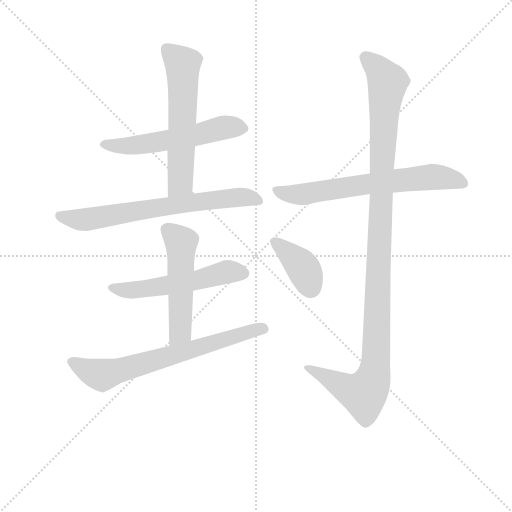
t = 0.00 s
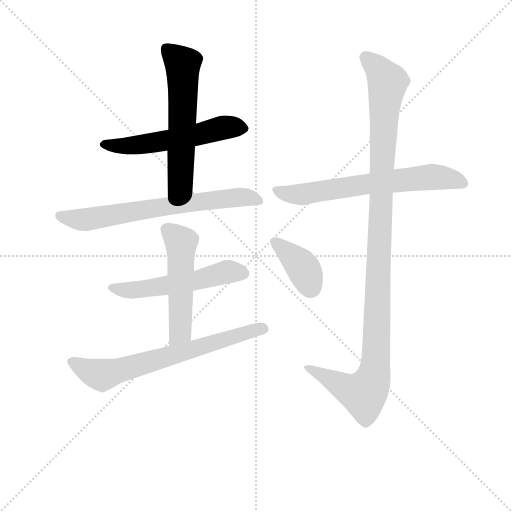
t = 1.52 s
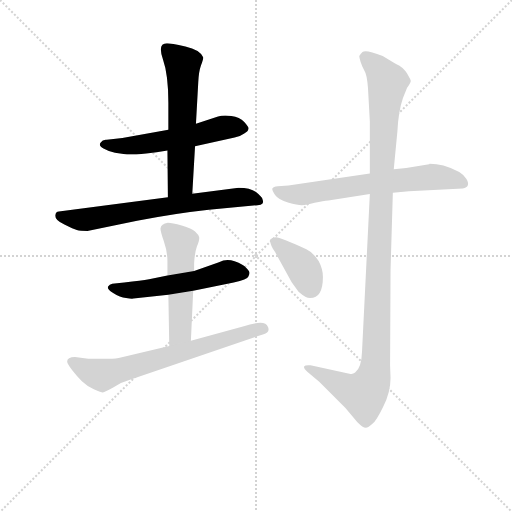
t = 3.04 s
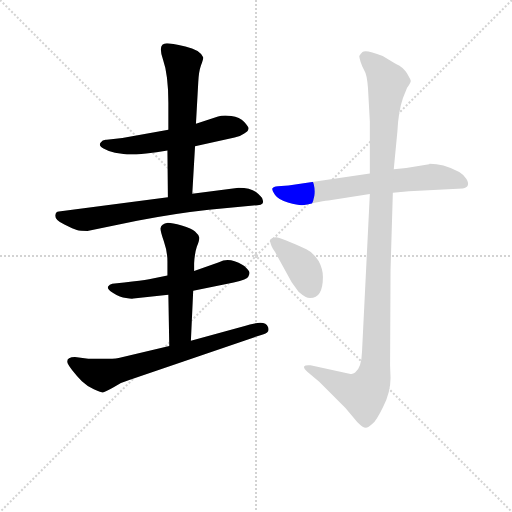
t = 4.56 s
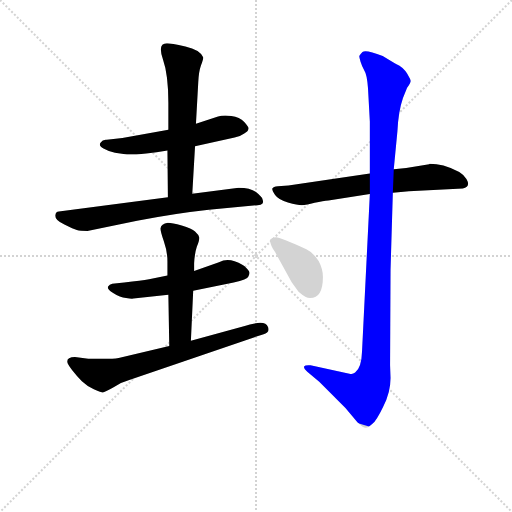
t = 6.08 s
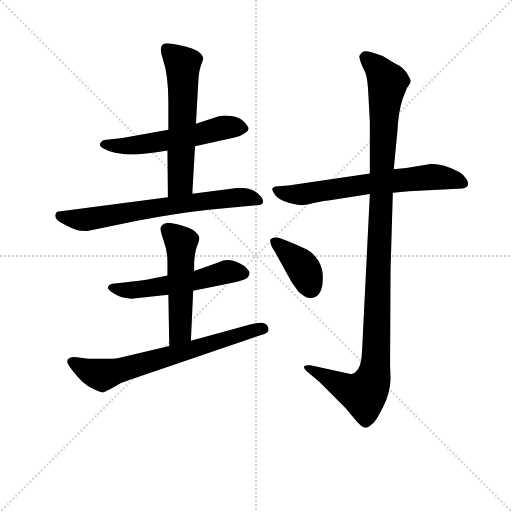
t = 7.60 s

The animated SVG that drew these frames (rendered in a browser with its animation timeline set to each time). Animation: 9 CSS @keyframes rules; one cycle of 7.60 s.

<svg version="1.1" viewBox="0 0 1024 1024" xmlns="http://www.w3.org/2000/svg">
  <g stroke="lightgray" stroke-dasharray="1,1" stroke-width="1" transform="scale(4, 4)">
    <line x1="0" y1="0" x2="256" y2="256"></line>
    <line x1="256" y1="0" x2="0" y2="256"></line>
    <line x1="128" y1="0" x2="128" y2="256"></line>
    <line x1="0" y1="128" x2="256" y2="128"></line>
  </g>
<g transform="scale(0.92, -0.92) translate(60, -900)">
   <style type="text/css">
    @keyframes keyframes0 {
      from {
       stroke: blue;
       stroke-dashoffset: 561;
       stroke-width: 128;
       }
       65% {
       animation-timing-function: step-end;
       stroke: blue;
       stroke-dashoffset: 0;
       stroke-width: 128;
       }
       to {
       stroke: black;
       stroke-width: 1024;
       }
       }
       #make-me-a-hanzi-animation-0 {
         animation: keyframes0 0.706543s both;
         animation-delay: 0.000000s;
         animation-timing-function: linear;
       }
    @keyframes keyframes1 {
      from {
       stroke: blue;
       stroke-dashoffset: 595;
       stroke-width: 128;
       }
       66% {
       animation-timing-function: step-end;
       stroke: blue;
       stroke-dashoffset: 0;
       stroke-width: 128;
       }
       to {
       stroke: black;
       stroke-width: 1024;
       }
       }
       #make-me-a-hanzi-animation-1 {
         animation: keyframes1 0.734212s both;
         animation-delay: 0.706543s;
         animation-timing-function: linear;
       }
    @keyframes keyframes2 {
      from {
       stroke: blue;
       stroke-dashoffset: 695;
       stroke-width: 128;
       }
       69% {
       animation-timing-function: step-end;
       stroke: blue;
       stroke-dashoffset: 0;
       stroke-width: 128;
       }
       to {
       stroke: black;
       stroke-width: 1024;
       }
       }
       #make-me-a-hanzi-animation-2 {
         animation: keyframes2 0.815592s both;
         animation-delay: 1.440755s;
         animation-timing-function: linear;
       }
    @keyframes keyframes3 {
      from {
       stroke: blue;
       stroke-dashoffset: 547;
       stroke-width: 128;
       }
       64% {
       animation-timing-function: step-end;
       stroke: blue;
       stroke-dashoffset: 0;
       stroke-width: 128;
       }
       to {
       stroke: black;
       stroke-width: 1024;
       }
       }
       #make-me-a-hanzi-animation-3 {
         animation: keyframes3 0.695150s both;
         animation-delay: 2.256348s;
         animation-timing-function: linear;
       }
    @keyframes keyframes4 {
      from {
       stroke: blue;
       stroke-dashoffset: 523;
       stroke-width: 128;
       }
       63% {
       animation-timing-function: step-end;
       stroke: blue;
       stroke-dashoffset: 0;
       stroke-width: 128;
       }
       to {
       stroke: black;
       stroke-width: 1024;
       }
       }
       #make-me-a-hanzi-animation-4 {
         animation: keyframes4 0.675618s both;
         animation-delay: 2.951497s;
         animation-timing-function: linear;
       }
    @keyframes keyframes5 {
      from {
       stroke: blue;
       stroke-dashoffset: 694;
       stroke-width: 128;
       }
       69% {
       animation-timing-function: step-end;
       stroke: blue;
       stroke-dashoffset: 0;
       stroke-width: 128;
       }
       to {
       stroke: black;
       stroke-width: 1024;
       }
       }
       #make-me-a-hanzi-animation-5 {
         animation: keyframes5 0.814779s both;
         animation-delay: 3.627116s;
         animation-timing-function: linear;
       }
    @keyframes keyframes6 {
      from {
       stroke: blue;
       stroke-dashoffset: 666;
       stroke-width: 128;
       }
       68% {
       animation-timing-function: step-end;
       stroke: blue;
       stroke-dashoffset: 0;
       stroke-width: 128;
       }
       to {
       stroke: black;
       stroke-width: 1024;
       }
       }
       #make-me-a-hanzi-animation-6 {
         animation: keyframes6 0.791992s both;
         animation-delay: 4.441895s;
         animation-timing-function: linear;
       }
    @keyframes keyframes7 {
      from {
       stroke: blue;
       stroke-dashoffset: 1147;
       stroke-width: 128;
       }
       79% {
       animation-timing-function: step-end;
       stroke: blue;
       stroke-dashoffset: 0;
       stroke-width: 128;
       }
       to {
       stroke: black;
       stroke-width: 1024;
       }
       }
       #make-me-a-hanzi-animation-7 {
         animation: keyframes7 1.183431s both;
         animation-delay: 5.233887s;
         animation-timing-function: linear;
       }
    @keyframes keyframes8 {
      from {
       stroke: blue;
       stroke-dashoffset: 388;
       stroke-width: 128;
       }
       56% {
       animation-timing-function: step-end;
       stroke: blue;
       stroke-dashoffset: 0;
       stroke-width: 128;
       }
       to {
       stroke: black;
       stroke-width: 1024;
       }
       }
       #make-me-a-hanzi-animation-8 {
         animation: keyframes8 0.565755s both;
         animation-delay: 6.417318s;
         animation-timing-function: linear;
       }
</style>
<path d="M 306.0 618.0 L 206.0 600.0 L 172.0 596.0 Q 163.0 597.0 159.0 590.0 Q 153.0 584.0 165.0 577.0 Q 177.0 570.0 190.0 568.0 L 216.0 564.0 Q 256.0 564.0 304.0 573.0 L 364.0 582.0 L 450.0 601.0 Q 463.0 604.0 471.0 610.0 Q 480.0 614.0 480.0 620.0 Q 482.0 623.0 471.0 635.0 Q 461.0 646.0 443.0 648.0 Q 425.0 650.0 414.0 647.0 L 366.0 631.0 L 306.0 618.0 Z" fill="lightgray"></path> 
<path d="M 303.0 806.0 Q 282.0 806.0 294.0 772.0 Q 306.0 738.0 306.0 676.0 L 306.0 618.0 L 304.0 573.0 L 305.0 471.0 C 305.0 441.0 356.0 449.0 358.0 479.0 L 364.0 582.0 L 366.0 631.0 L 371.0 721.0 Q 372.0 744.0 377.0 758.0 Q 382.0 771.0 382.0 775.0 Q 375.0 792.0 343.0 799.0 Q 311.0 806.0 303.0 806.0 Z" fill="lightgray"></path> 
<path d="M 305.0 471.0 L 68.0 440.0 Q 61.0 440.0 60.0 431.0 Q 60.0 421.0 80.0 412.0 Q 100.0 402.0 107.0 400.0 Q 114.0 398.0 130.0 398.0 L 238.0 420.0 Q 320.0 436.0 394.0 444.0 L 500.0 454.0 Q 508.0 454.0 510.0 457.0 Q 513.0 460.0 511.0 466.0 Q 510.0 472.0 497.0 482.0 Q 484.0 492.0 459.0 492.0 L 358.0 479.0 L 305.0 471.0 Z" fill="lightgray"></path> 
<path d="M 230.0 251.0 L 306.0 259.0 L 360.0 268.0 L 448.0 286.0 Q 478.0 292.0 480.0 299.0 Q 483.0 305.0 482.0 308.0 Q 482.0 311.0 475.0 318.0 Q 469.0 325.0 450.0 332.0 Q 432.0 338.0 416.0 330.0 L 362.0 311.0 L 304.0 301.0 L 264.0 293.0 Q 248.0 290.0 210.0 286.0 L 184.0 283.0 Q 178.0 282.0 175.0 277.0 Q 172.0 271.0 186.0 263.0 Q 201.0 253.0 214.0 252.0 Q 227.0 250.0 230.0 251.0 Z" fill="lightgray"></path> 
<path d="M 306.0 259.0 L 308.0 148.0 C 309.0 118.0 354.0 129.0 355.0 159.0 L 360.0 268.0 L 362.0 311.0 L 362.0 327.0 Q 363.0 349.0 368.0 364.0 Q 374.0 378.0 373.0 384.0 Q 372.0 390.0 364.0 397.0 Q 357.0 403.0 335.0 410.0 Q 314.0 416.0 305.0 416.0 Q 290.0 413.0 289.0 404.0 Q 288.0 399.0 296.0 376.0 Q 304.0 353.0 304.0 332.0 L 304.0 301.0 L 306.0 259.0 Z" fill="lightgray"></path> 
<path d="M 308.0 148.0 L 198.0 122.0 Q 186.0 120.0 166.0 120.0 L 132.0 120.0 L 103.0 124.0 Q 86.0 124.0 86.0 114.0 Q 86.0 109.0 97.0 95.0 Q 108.0 81.0 118.0 71.0 Q 128.0 61.0 144.0 54.0 Q 161.0 47.0 163.0 47.0 Q 166.0 46.0 187.0 58.0 Q 202.0 69.0 221.0 74.0 L 508.0 172.0 Q 519.0 174.0 523.0 180.0 Q 525.0 186.0 522.0 190.0 Q 519.0 200.0 500.0 198.0 Q 482.0 195.0 474.0 192.0 L 355.0 159.0 L 308.0 148.0 Z" fill="lightgray"></path> 
<path d="M 873.0 543.0 L 823.0 535.0 L 796.0 532.0 L 744.0 523.0 L 567.0 497.0 L 544.0 495.0 Q 534.0 494.0 532.0 490.0 Q 531.0 486.0 538.0 476.0 Q 546.0 465.0 566.0 460.0 Q 587.0 454.0 596.0 454.0 Q 606.0 454.0 624.0 459.0 Q 643.0 463.0 654.0 464.0 L 744.0 478.0 L 794.0 481.0 L 829.0 484.0 L 946.0 490.0 Q 964.0 494.0 954.0 511.0 Q 944.0 528.0 904.0 540.0 Q 889.0 544.0 874.0 544.0 L 873.0 543.0 Z" fill="lightgray"></path> 
<path d="M 796.0 532.0 L 804.0 615.0 Q 806.0 658.0 816.0 687.0 L 825.0 709.0 Q 833.0 721.0 833.0 724.0 Q 833.0 726.0 825.0 740.0 Q 817.0 754.0 801.0 761.0 Q 798.0 762.0 772.0 778.0 Q 735.0 793.0 728.0 787.0 Q 722.0 781.0 721.0 778.0 Q 721.0 774.0 724.0 765.0 Q 727.0 755.0 732.0 747.0 Q 738.0 738.0 740.0 708.0 L 744.0 636.0 L 744.0 523.0 L 744.0 478.0 L 727.0 136.0 Q 726.0 101.0 712.0 90.0 Q 707.0 86.0 702.0 87.0 L 615.0 106.0 Q 603.0 107.0 601.0 103.0 Q 600.0 98.0 608.0 92.0 L 634.0 70.0 L 691.0 13.0 L 717.0 -18.0 Q 729.0 -30.0 735.0 -30.0 Q 741.0 -30.0 749.0 -22.0 Q 758.0 -15.0 773.0 16.0 Q 789.0 46.0 789.0 78.0 L 788.0 106.0 L 789.0 313.0 L 794.0 481.0 L 796.0 532.0 Z" fill="lightgray"></path> 
<path d="M 538.0 352.0 L 572.0 290.0 Q 573.0 287.0 589.0 266.0 Q 605.0 252.0 614.0 252.0 Q 642.0 252.0 642.0 298.0 Q 642.0 315.0 633.0 332.0 Q 621.0 351.0 606.0 358.0 Q 549.0 384.0 540.0 384.0 Q 531.0 383.0 528.0 380.0 Q 525.0 371.0 538.0 352.0 Z" fill="lightgray"></path> 
      <clipPath id="make-me-a-hanzi-clip-0">
      <path d="M 306.0 618.0 L 206.0 600.0 L 172.0 596.0 Q 163.0 597.0 159.0 590.0 Q 153.0 584.0 165.0 577.0 Q 177.0 570.0 190.0 568.0 L 216.0 564.0 Q 256.0 564.0 304.0 573.0 L 364.0 582.0 L 450.0 601.0 Q 463.0 604.0 471.0 610.0 Q 480.0 614.0 480.0 620.0 Q 482.0 623.0 471.0 635.0 Q 461.0 646.0 443.0 648.0 Q 425.0 650.0 414.0 647.0 L 366.0 631.0 L 306.0 618.0 Z" fill="lightgray"></path>
      </clipPath>
      <path clip-path="url(#make-me-a-hanzi-clip-0)" d="M 169.0 587.0 L 236.0 584.0 L 434.0 624.0 L 470.0 620.0 " fill="none" id="make-me-a-hanzi-animation-0" stroke-dasharray="433 866" stroke-linecap="round"></path>

      <clipPath id="make-me-a-hanzi-clip-1">
      <path d="M 303.0 806.0 Q 282.0 806.0 294.0 772.0 Q 306.0 738.0 306.0 676.0 L 306.0 618.0 L 304.0 573.0 L 305.0 471.0 C 305.0 441.0 356.0 449.0 358.0 479.0 L 364.0 582.0 L 366.0 631.0 L 371.0 721.0 Q 372.0 744.0 377.0 758.0 Q 382.0 771.0 382.0 775.0 Q 375.0 792.0 343.0 799.0 Q 311.0 806.0 303.0 806.0 Z" fill="lightgray"></path>
      </clipPath>
      <path clip-path="url(#make-me-a-hanzi-clip-1)" d="M 302.0 794.0 L 337.0 761.0 L 338.0 731.0 L 332.0 503.0 L 311.0 478.0 " fill="none" id="make-me-a-hanzi-animation-1" stroke-dasharray="467 934" stroke-linecap="round"></path>

      <clipPath id="make-me-a-hanzi-clip-2">
      <path d="M 305.0 471.0 L 68.0 440.0 Q 61.0 440.0 60.0 431.0 Q 60.0 421.0 80.0 412.0 Q 100.0 402.0 107.0 400.0 Q 114.0 398.0 130.0 398.0 L 238.0 420.0 Q 320.0 436.0 394.0 444.0 L 500.0 454.0 Q 508.0 454.0 510.0 457.0 Q 513.0 460.0 511.0 466.0 Q 510.0 472.0 497.0 482.0 Q 484.0 492.0 459.0 492.0 L 358.0 479.0 L 305.0 471.0 Z" fill="lightgray"></path>
      </clipPath>
      <path clip-path="url(#make-me-a-hanzi-clip-2)" d="M 70.0 430.0 L 124.0 422.0 L 300.0 452.0 L 465.0 472.0 L 503.0 462.0 " fill="none" id="make-me-a-hanzi-animation-2" stroke-dasharray="567 1134" stroke-linecap="round"></path>

      <clipPath id="make-me-a-hanzi-clip-3">
      <path d="M 230.0 251.0 L 306.0 259.0 L 360.0 268.0 L 448.0 286.0 Q 478.0 292.0 480.0 299.0 Q 483.0 305.0 482.0 308.0 Q 482.0 311.0 475.0 318.0 Q 469.0 325.0 450.0 332.0 Q 432.0 338.0 416.0 330.0 L 362.0 311.0 L 304.0 301.0 L 264.0 293.0 Q 248.0 290.0 210.0 286.0 L 184.0 283.0 Q 178.0 282.0 175.0 277.0 Q 172.0 271.0 186.0 263.0 Q 201.0 253.0 214.0 252.0 Q 227.0 250.0 230.0 251.0 Z" fill="lightgray"></path>
      </clipPath>
      <path clip-path="url(#make-me-a-hanzi-clip-3)" d="M 183.0 275.0 L 211.0 269.0 L 266.0 273.0 L 363.0 289.0 L 434.0 309.0 L 469.0 306.0 " fill="none" id="make-me-a-hanzi-animation-3" stroke-dasharray="419 838" stroke-linecap="round"></path>

      <clipPath id="make-me-a-hanzi-clip-4">
      <path d="M 306.0 259.0 L 308.0 148.0 C 309.0 118.0 354.0 129.0 355.0 159.0 L 360.0 268.0 L 362.0 311.0 L 362.0 327.0 Q 363.0 349.0 368.0 364.0 Q 374.0 378.0 373.0 384.0 Q 372.0 390.0 364.0 397.0 Q 357.0 403.0 335.0 410.0 Q 314.0 416.0 305.0 416.0 Q 290.0 413.0 289.0 404.0 Q 288.0 399.0 296.0 376.0 Q 304.0 353.0 304.0 332.0 L 304.0 301.0 L 306.0 259.0 Z" fill="lightgray"></path>
      </clipPath>
      <path clip-path="url(#make-me-a-hanzi-clip-4)" d="M 303.0 401.0 L 334.0 374.0 L 332.0 178.0 L 312.0 156.0 " fill="none" id="make-me-a-hanzi-animation-4" stroke-dasharray="395 790" stroke-linecap="round"></path>

      <clipPath id="make-me-a-hanzi-clip-5">
      <path d="M 308.0 148.0 L 198.0 122.0 Q 186.0 120.0 166.0 120.0 L 132.0 120.0 L 103.0 124.0 Q 86.0 124.0 86.0 114.0 Q 86.0 109.0 97.0 95.0 Q 108.0 81.0 118.0 71.0 Q 128.0 61.0 144.0 54.0 Q 161.0 47.0 163.0 47.0 Q 166.0 46.0 187.0 58.0 Q 202.0 69.0 221.0 74.0 L 508.0 172.0 Q 519.0 174.0 523.0 180.0 Q 525.0 186.0 522.0 190.0 Q 519.0 200.0 500.0 198.0 Q 482.0 195.0 474.0 192.0 L 355.0 159.0 L 308.0 148.0 Z" fill="lightgray"></path>
      </clipPath>
      <path clip-path="url(#make-me-a-hanzi-clip-5)" d="M 96.0 114.0 L 160.0 85.0 L 495.0 183.0 L 514.0 184.0 " fill="none" id="make-me-a-hanzi-animation-5" stroke-dasharray="566 1132" stroke-linecap="round"></path>

      <clipPath id="make-me-a-hanzi-clip-6">
      <path d="M 873.0 543.0 L 823.0 535.0 L 796.0 532.0 L 744.0 523.0 L 567.0 497.0 L 544.0 495.0 Q 534.0 494.0 532.0 490.0 Q 531.0 486.0 538.0 476.0 Q 546.0 465.0 566.0 460.0 Q 587.0 454.0 596.0 454.0 Q 606.0 454.0 624.0 459.0 Q 643.0 463.0 654.0 464.0 L 744.0 478.0 L 794.0 481.0 L 829.0 484.0 L 946.0 490.0 Q 964.0 494.0 954.0 511.0 Q 944.0 528.0 904.0 540.0 Q 889.0 544.0 874.0 544.0 L 873.0 543.0 Z" fill="lightgray"></path>
      </clipPath>
      <path clip-path="url(#make-me-a-hanzi-clip-6)" d="M 541.0 486.0 L 600.0 478.0 L 871.0 515.0 L 905.0 514.0 L 946.0 502.0 " fill="none" id="make-me-a-hanzi-animation-6" stroke-dasharray="538 1076" stroke-linecap="round"></path>

      <clipPath id="make-me-a-hanzi-clip-7">
      <path d="M 796.0 532.0 L 804.0 615.0 Q 806.0 658.0 816.0 687.0 L 825.0 709.0 Q 833.0 721.0 833.0 724.0 Q 833.0 726.0 825.0 740.0 Q 817.0 754.0 801.0 761.0 Q 798.0 762.0 772.0 778.0 Q 735.0 793.0 728.0 787.0 Q 722.0 781.0 721.0 778.0 Q 721.0 774.0 724.0 765.0 Q 727.0 755.0 732.0 747.0 Q 738.0 738.0 740.0 708.0 L 744.0 636.0 L 744.0 523.0 L 744.0 478.0 L 727.0 136.0 Q 726.0 101.0 712.0 90.0 Q 707.0 86.0 702.0 87.0 L 615.0 106.0 Q 603.0 107.0 601.0 103.0 Q 600.0 98.0 608.0 92.0 L 634.0 70.0 L 691.0 13.0 L 717.0 -18.0 Q 729.0 -30.0 735.0 -30.0 Q 741.0 -30.0 749.0 -22.0 Q 758.0 -15.0 773.0 16.0 Q 789.0 46.0 789.0 78.0 L 788.0 106.0 L 789.0 313.0 L 794.0 481.0 L 796.0 532.0 Z" fill="lightgray"></path>
      </clipPath>
      <path clip-path="url(#make-me-a-hanzi-clip-7)" d="M 735.0 775.0 L 764.0 749.0 L 782.0 720.0 L 753.0 84.0 L 731.0 43.0 L 701.0 52.0 L 609.0 100.0 " fill="none" id="make-me-a-hanzi-animation-7" stroke-dasharray="1019 2038" stroke-linecap="round"></path>

      <clipPath id="make-me-a-hanzi-clip-8">
      <path d="M 538.0 352.0 L 572.0 290.0 Q 573.0 287.0 589.0 266.0 Q 605.0 252.0 614.0 252.0 Q 642.0 252.0 642.0 298.0 Q 642.0 315.0 633.0 332.0 Q 621.0 351.0 606.0 358.0 Q 549.0 384.0 540.0 384.0 Q 531.0 383.0 528.0 380.0 Q 525.0 371.0 538.0 352.0 Z" fill="lightgray"></path>
      </clipPath>
      <path clip-path="url(#make-me-a-hanzi-clip-8)" d="M 536.0 375.0 L 600.0 316.0 L 615.0 274.0 " fill="none" id="make-me-a-hanzi-animation-8" stroke-dasharray="260 520" stroke-linecap="round"></path>

</g>
</svg>
